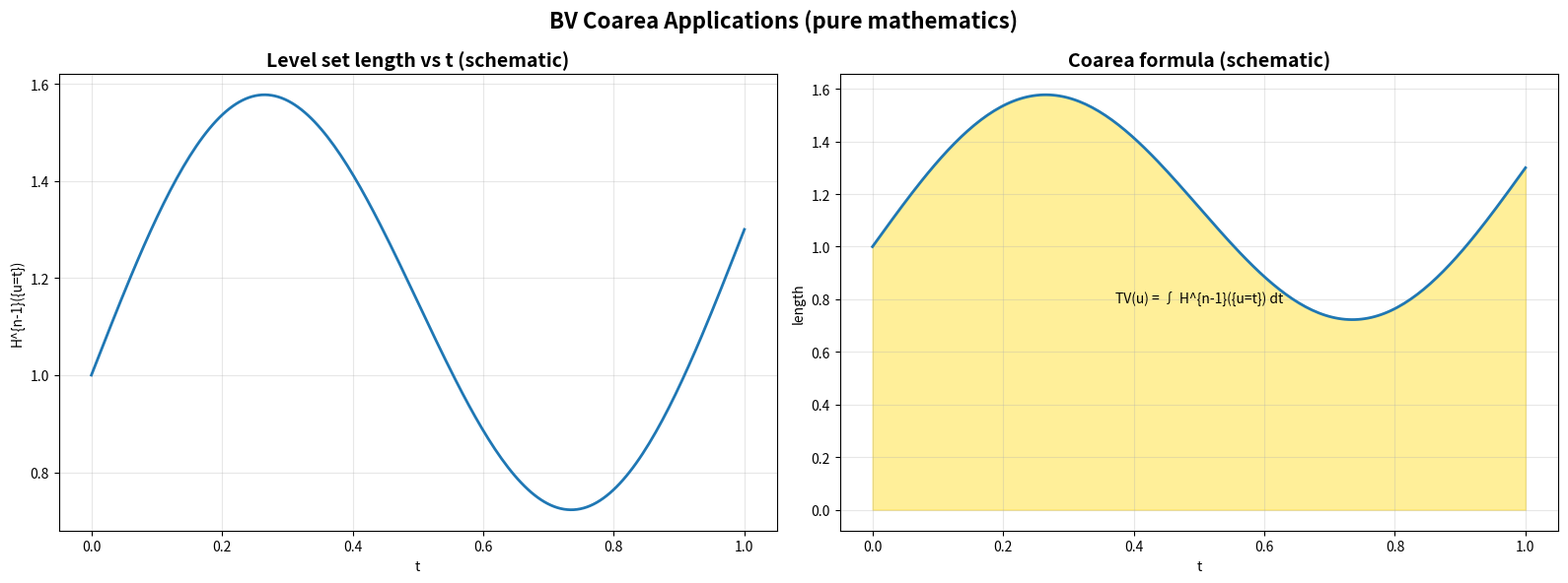

This chart was generated by the following Python code: (Note: this script raises an exception after producing the figure.)
#!/usr/bin/env python3
"""
BV Coarea Applications Generator (pure mathematics)
Length of level sets and total variation relation schematic.
"""

import matplotlib.pyplot as plt
import numpy as np
from pathlib import Path
from typing import Dict, Any


def generate_bv_coarea_applications() -> Dict[str, Any]:
    fig, (ax1, ax2) = plt.subplots(1, 2, figsize=(16, 6))

    # 1) Level sets length vs t
    ax1.set_title("Level set length vs t (schematic)", fontsize=14, weight='bold')
    t = np.linspace(0, 1, 200)
    length = 1 + 0.5*np.sin(2*np.pi*t) + 0.3*t
    ax1.plot(t, length, lw=2)
    ax1.set_xlabel('t')
    ax1.set_ylabel('H^{n-1}({u=t})')
    ax1.grid(True, alpha=0.3)

    # 2) Coarea relation TV(u) = ∫ length({u=t}) dt (schematic area under curve)
    ax2.set_title("Coarea formula (schematic)", fontsize=14, weight='bold')
    ax2.plot(t, length, lw=2)
    ax2.fill_between(t, 0, length, color='gold', alpha=0.4)
    ax2.text(0.5, np.max(length)*0.5, r"TV(u) = ∫ H^{n-1}({u=t}) dt", ha='center')
    ax2.set_xlabel('t')
    ax2.set_ylabel('length')
    ax2.grid(True, alpha=0.3)

    fig.suptitle("BV Coarea Applications (pure mathematics)", fontsize=16, weight='bold')
    plt.tight_layout()
    out = Path("figures/outputs/bv_coarea_applications.png")
    fig.savefig(out, dpi=300, bbox_inches='tight')
    plt.close(fig)
    return {"file": str(out), "category": "advanced_mathematics", "topic": "bv_coarea_applications"}


if __name__ == "__main__":
    res = generate_bv_coarea_applications()
    print(f"Generated: {res['file']}")
